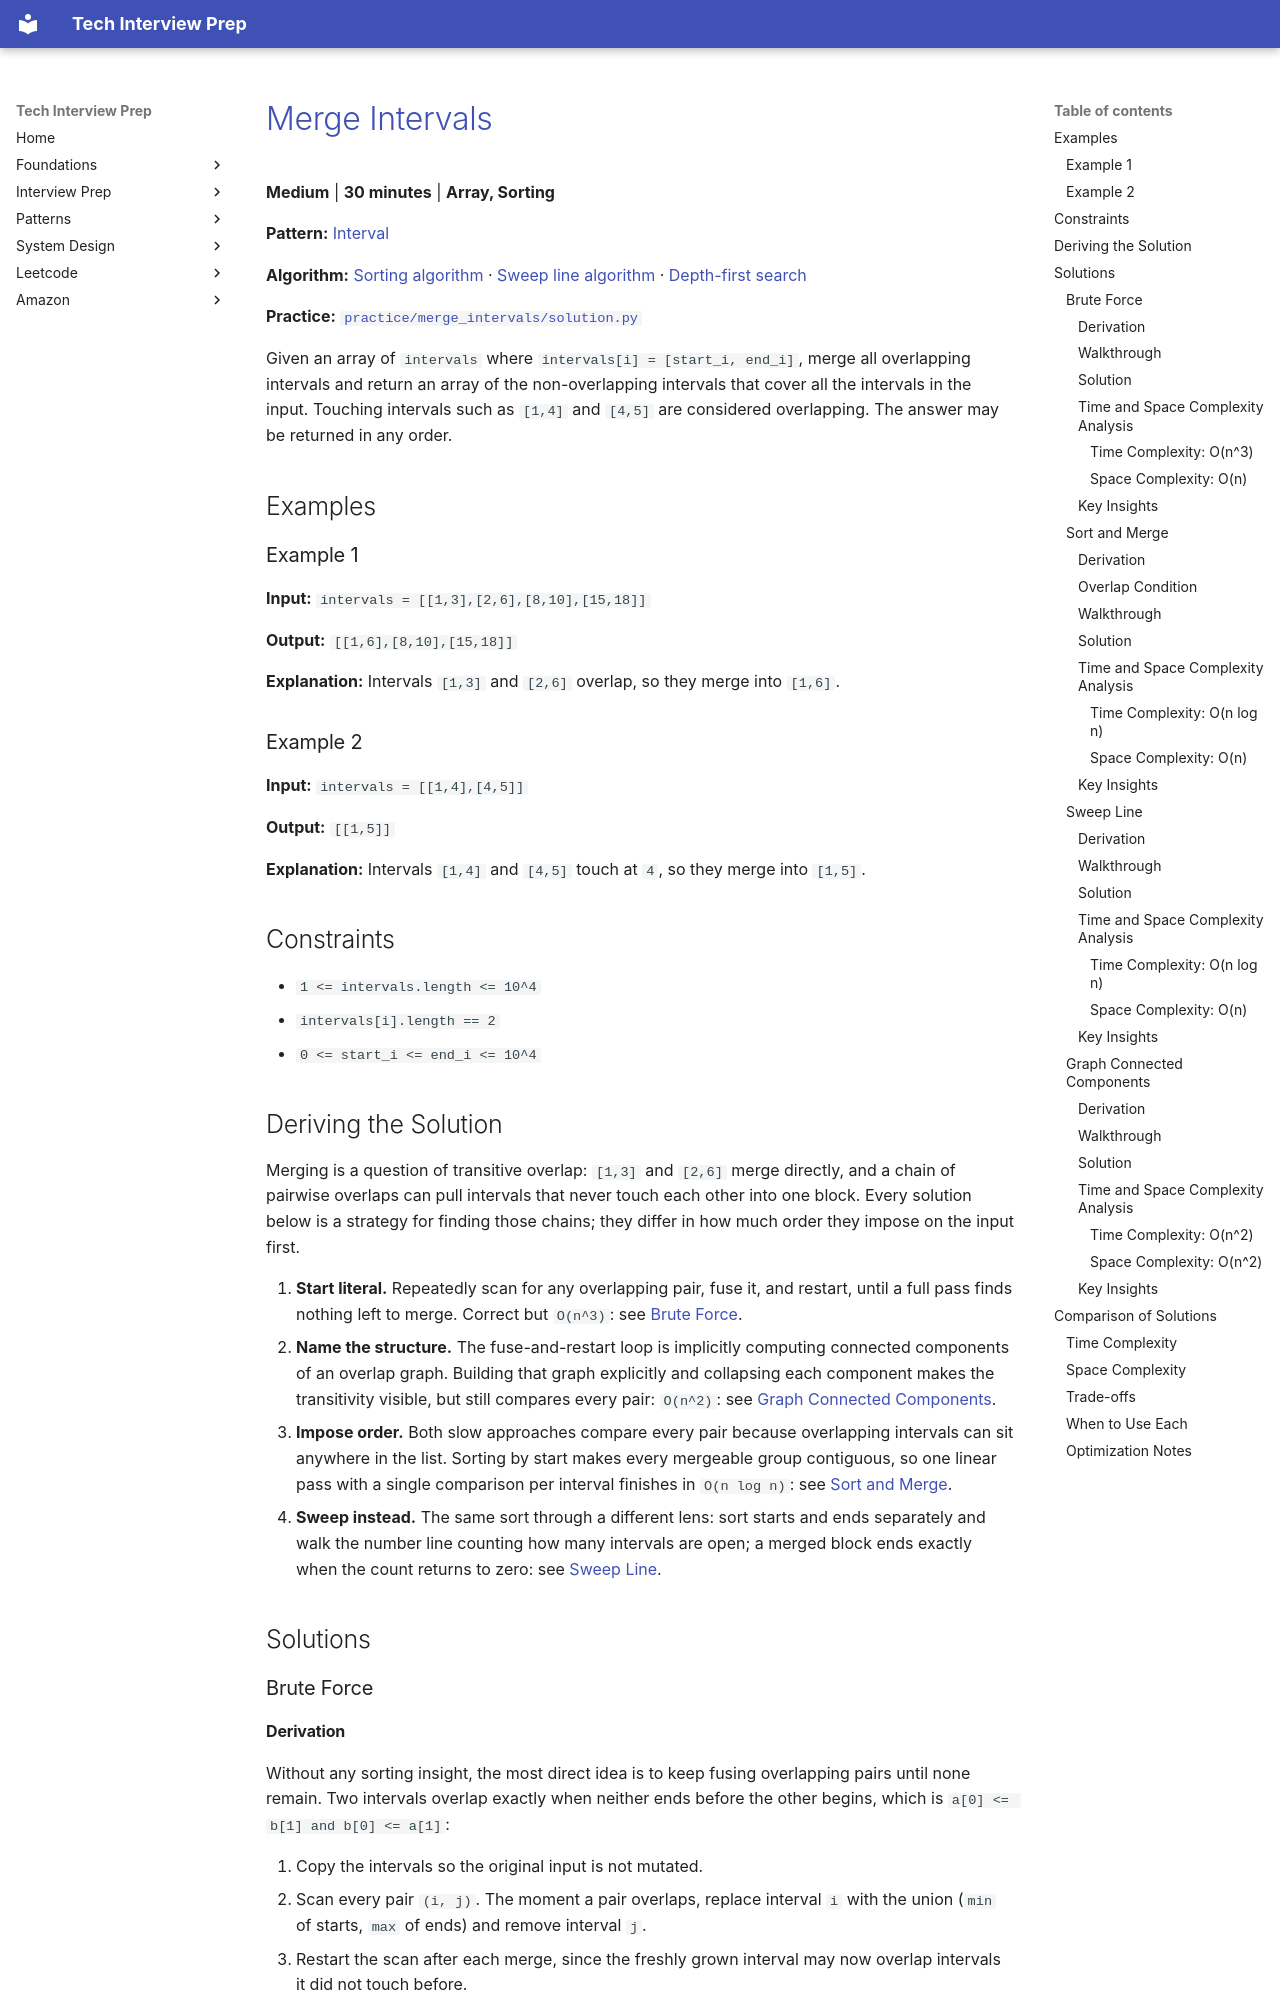

repository: ThoDHa/tech-interview-prep · page: problems/merge_intervals/index.html · generator: mkdocs

# [Merge Intervals](https://leetcode.com/problems/merge-intervals/)

**Medium** | **30 minutes** | **Array, Sorting**

**Pattern:** [Interval](../patterns/interval/intuition.md)

**Algorithm:** [Sorting algorithm](https://en.wikipedia.org/wiki/Sorting_algorithm) · [Sweep line algorithm](https://en.wikipedia.org/wiki/Sweep_line_algorithm) · [Depth-first search](https://en.wikipedia.org/wiki/Depth-first_search)

**Practice:** [`practice/merge_intervals/solution.py`](../../practice/merge_intervals/solution.py)

Given an array of `intervals` where `intervals[i] = [start_i, end_i]`, merge all overlapping intervals and return an array of the non-overlapping intervals that cover all the intervals in the input. Touching intervals such as `[1,4]` and `[4,5]` are considered overlapping. The answer may be returned in any order.

## Examples

### Example 1

**Input:** `intervals = [[1,3],[2,6],[8,10],[15,18]]`

**Output:** `[[1,6],[8,10],[15,18]]`

**Explanation:** Intervals `[1,3]` and `[2,6]` overlap, so they merge into `[1,6]`.

### Example 2

**Input:** `intervals = [[1,4],[4,5]]`

**Output:** `[[1,5]]`

**Explanation:** Intervals `[1,4]` and `[4,5]` touch at `4`, so they merge into `[1,5]`.

## Constraints

- `1 <= intervals.length <= 10^4`
- `intervals[i].length == 2`
- `0 <= start_i <= end_i <= 10^4`

## Deriving the Solution

Merging is a question of transitive overlap: `[1,3]` and `[2,6]` merge directly, and a chain of pairwise overlaps can pull intervals that never touch each other into one block. Every solution below is a strategy for finding those chains; they differ in how much order they impose on the input first.

1. **Start literal.** Repeatedly scan for any overlapping pair, fuse it, and
   restart, until a full pass finds nothing left to merge. Correct but `O(n^3)`: see [Brute Force](#brute-force).
2. **Name the structure.** The fuse-and-restart loop is implicitly computing
   connected components of an overlap graph. Building that graph explicitly and collapsing each component makes the transitivity visible, but still compares every pair: `O(n^2)`: see [Graph Connected Components](#graph-connected-components).
3. **Impose order.** Both slow approaches compare every pair because overlapping
   intervals can sit anywhere in the list. Sorting by start makes every mergeable group contiguous, so one linear pass with a single comparison per interval finishes in `O(n log n)`: see [Sort and Merge](#sort-and-merge).
4. **Sweep instead.** The same sort through a different lens: sort starts and
   ends separately and walk the number line counting how many intervals are open; a merged block ends exactly when the count returns to zero: see [Sweep Line](#sweep-line).

## Solutions

### Brute Force

#### Derivation

Without any sorting insight, the most direct idea is to keep fusing overlapping pairs until none remain. Two intervals overlap exactly when neither ends before the other begins, which is `a[0] <= b[1] and b[0] <= a[1]`:

1. Copy the intervals so the original input is not mutated.
2. Scan every pair `(i, j)`. The moment a pair overlaps, replace interval `i`
   with the union (`min` of starts, `max` of ends) and remove interval `j`.
3. Restart the scan after each merge, since the freshly grown interval may now
   overlap intervals it did not touch before.
4. Stop once a complete scan finds no overlapping pair; the remaining intervals
   are pairwise disjoint.

This needs no sort: it relies only on repeatedly applying the overlap test until the list stabilizes. Restarting after every merge is what makes it correct for chains where `A` overlaps `B` and `B` overlaps `C` but `A` and `C` do not.
